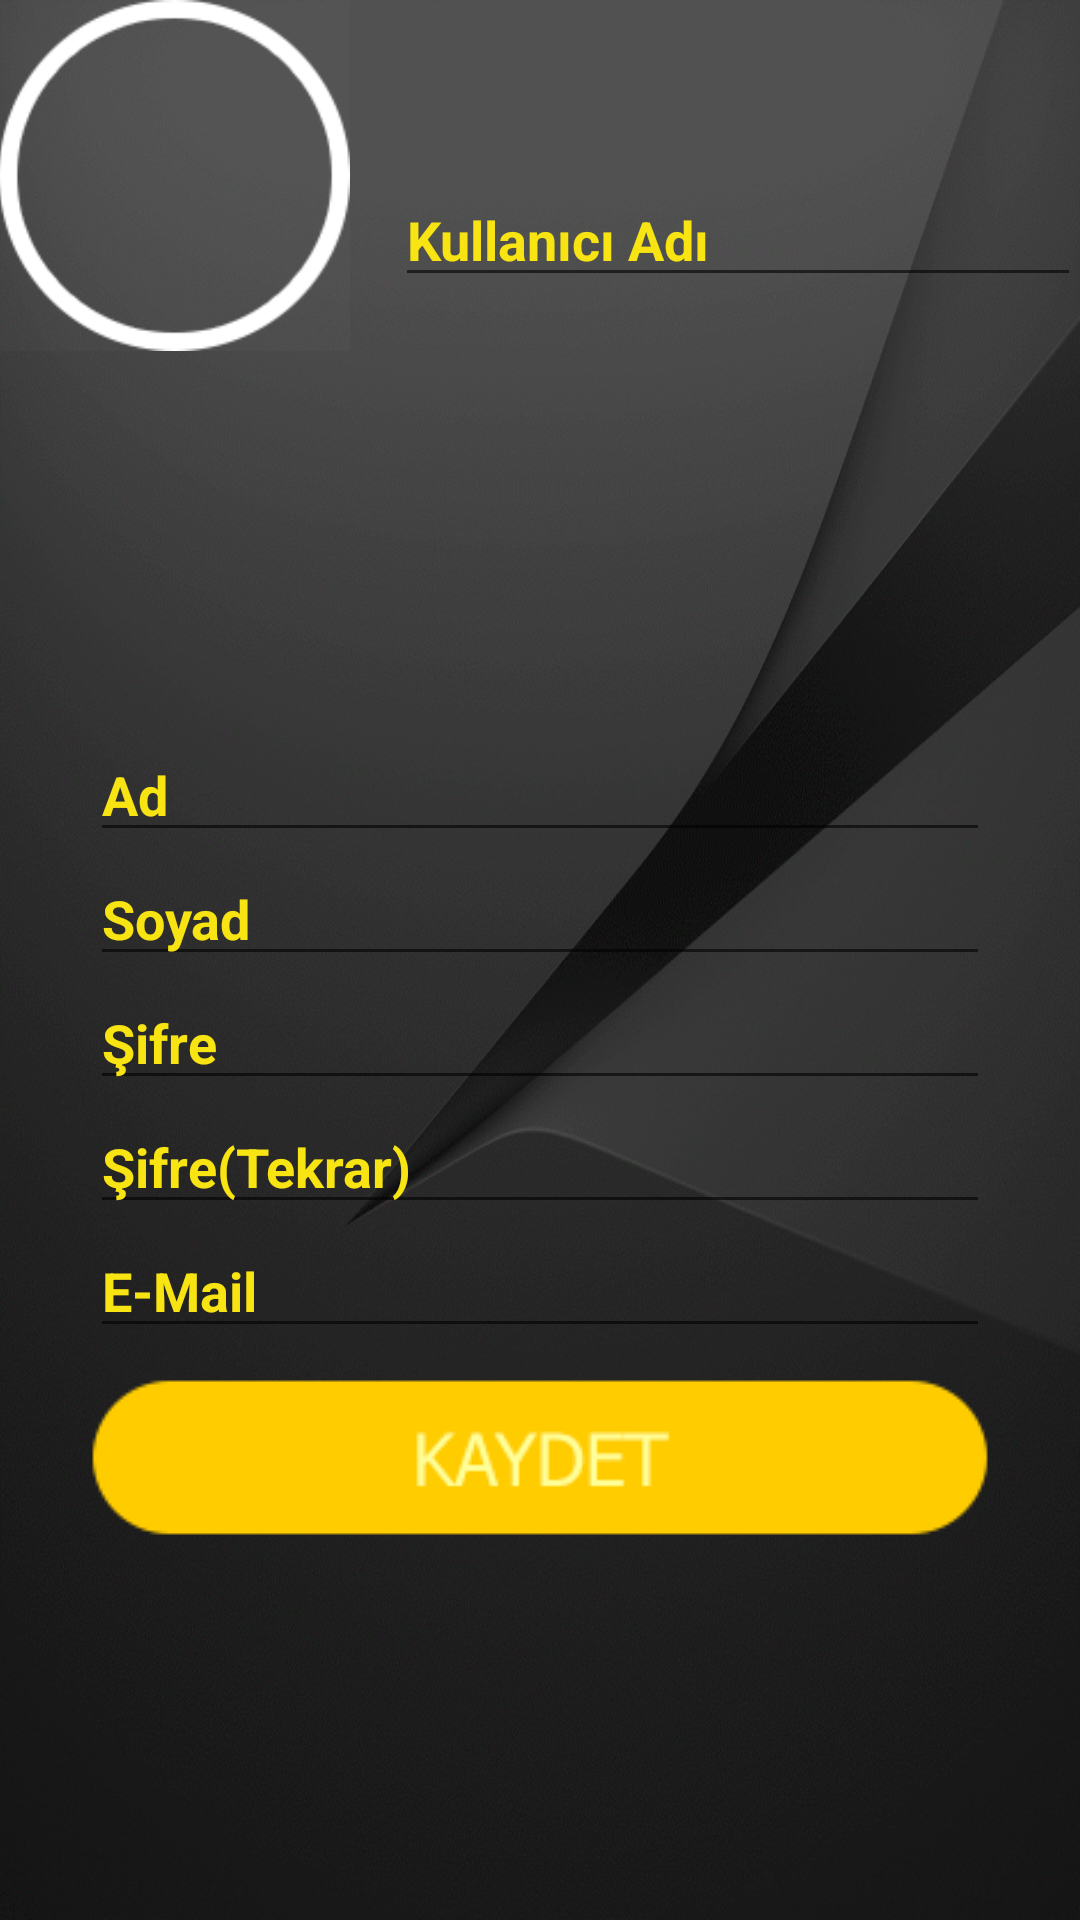

The Android layout XML behind this screen, and the referenced resources:
<!-- AndroidManifest.xml: application theme AppTheme -->
<!-- res/layout/activity_register.xml -->
<?xml version="1.0" encoding="utf-8"?>
<RelativeLayout xmlns:android="http://schemas.android.com/apk/res/android"
    xmlns:tools="http://schemas.android.com/tools" android:layout_width="match_parent"
    android:layout_height="match_parent" android:paddingLeft="@dimen/activity_horizontal_margin"
    android:paddingRight="@dimen/activity_horizontal_margin"
    android:paddingTop="@dimen/activity_vertical_margin"
    android:paddingBottom="@dimen/activity_vertical_margin"
     android:background="@drawable/arka_plan"
    android:gravity="center">

    <LinearLayout
        android:orientation="horizontal"
        android:layout_width="match_parent"
        android:layout_height="wrap_content"
         android:layout_alignParentTop="true"
        android:id="@+id/linearLayout2"
        android:gravity="center">

        <ImageView

            android:layout_width="117dp"
            android:layout_height="117dp"
            android:id="@+id/image_foto"
            android:background="@drawable/resim"
            android:textColor="#ffffff"
            android:text="asdadas"
            />

        <EditText
            android:layout_width="match_parent"
            android:layout_height="wrap_content"
            android:inputType="textPersonName"
            android:ems="10"
            android:id="@+id/txt_kullanici_adi"
            android:layout_weight="1"
            android:layout_marginTop="20dp"
            android:layout_marginLeft="15dp"
            android:textColor="#f7e412"
            android:textColorHint="#f7e412"
            android:textStyle="bold"
            android:hint="Kullanıcı Adı" />
    </LinearLayout>

    <LinearLayout
        android:orientation="vertical"
        android:layout_width="wrap_content"
        android:layout_height="match_parent"
        android:layout_below="@+id/linearLayout2"
        android:layout_centerHorizontal="true"
        android:gravity="center">

        <EditText
            android:layout_width="match_parent"
            android:layout_height="wrap_content"
            android:id="@+id/txt_ad"
            android:layout_gravity="center_horizontal"
            android:hint="Ad"
            android:textColor="#f7e412"
            android:textColorHint="#f7e412"
            android:textStyle="bold"
            />

        <EditText
            android:layout_width="match_parent"
            android:layout_height="wrap_content"
            android:id="@+id/txt_soyad"
            android:layout_gravity="center_horizontal"
            android:hint="Soyad"
            android:textColor="#f7e412"
            android:textColorHint="#f7e412"
            android:textStyle="bold"
            />

        <EditText
            android:layout_width="match_parent"
            android:layout_height="wrap_content"
            android:inputType="textPassword"
            android:ems="10"
            android:id="@+id/txt_sifre"
            android:layout_gravity="center_horizontal"
            android:hint="Şifre"
            android:textColor="#f7e412"
            android:textColorHint="#f7e412"
            android:textStyle="bold"
            />

        <EditText
            android:layout_width="match_parent"
            android:layout_height="wrap_content"
            android:inputType="textPassword"
            android:ems="10"
            android:id="@+id/txt_sifre_tekrar"
            android:layout_gravity="center_horizontal"
            android:hint="Şifre(Tekrar)"
            android:textColor="#f7e412"
            android:textColorHint="#f7e412"
            android:textStyle="bold"
            />

        <EditText
            android:layout_width="match_parent"
            android:layout_height="wrap_content"
            android:inputType="textEmailAddress"
            android:ems="10"
            android:id="@+id/txt_email"
            android:layout_gravity="center_horizontal"
            android:hint="E-Mail"
            android:textColor="#f7e412"
            android:textColorHint="#f7e412"
            android:textStyle="bold"
            />

        <Button
            android:layout_width="match_parent"
            android:layout_height="wrap_content"
            android:id="@+id/btn_kaydet"
            android:layout_gravity="center_horizontal"
            android:layout_marginTop="10dp"
            android:background="@drawable/kaydet" />
    </LinearLayout>
</RelativeLayout>
<!-- resources referenced by this layout -->
<resources>
  <!-- drawable arka_plan: png bitmap (drawable, 233209 bytes) -->
  <!-- drawable kaydet: png bitmap (drawable, 2897 bytes) -->
  <!-- drawable resim: png bitmap (drawable, 4832 bytes) -->
  <style name="AppTheme" parent="Theme.AppCompat.Light.DarkActionBar">
          
          <item name="colorPrimary">@color/colorPrimary</item>
          <item name="colorPrimaryDark">@color/colorPrimaryDark</item>
          <item name="colorAccent">@color/colorAccent</item>
      </style>
  <!-- not gathered from this repository: default colours our renderer supplied (Android Studio template values) -->
  <color name="colorPrimary">#FF6200EE</color>
  <color name="colorPrimaryDark">#FF3700B3</color>
  <color name="colorAccent">#FF03DAC5</color>
</resources>
